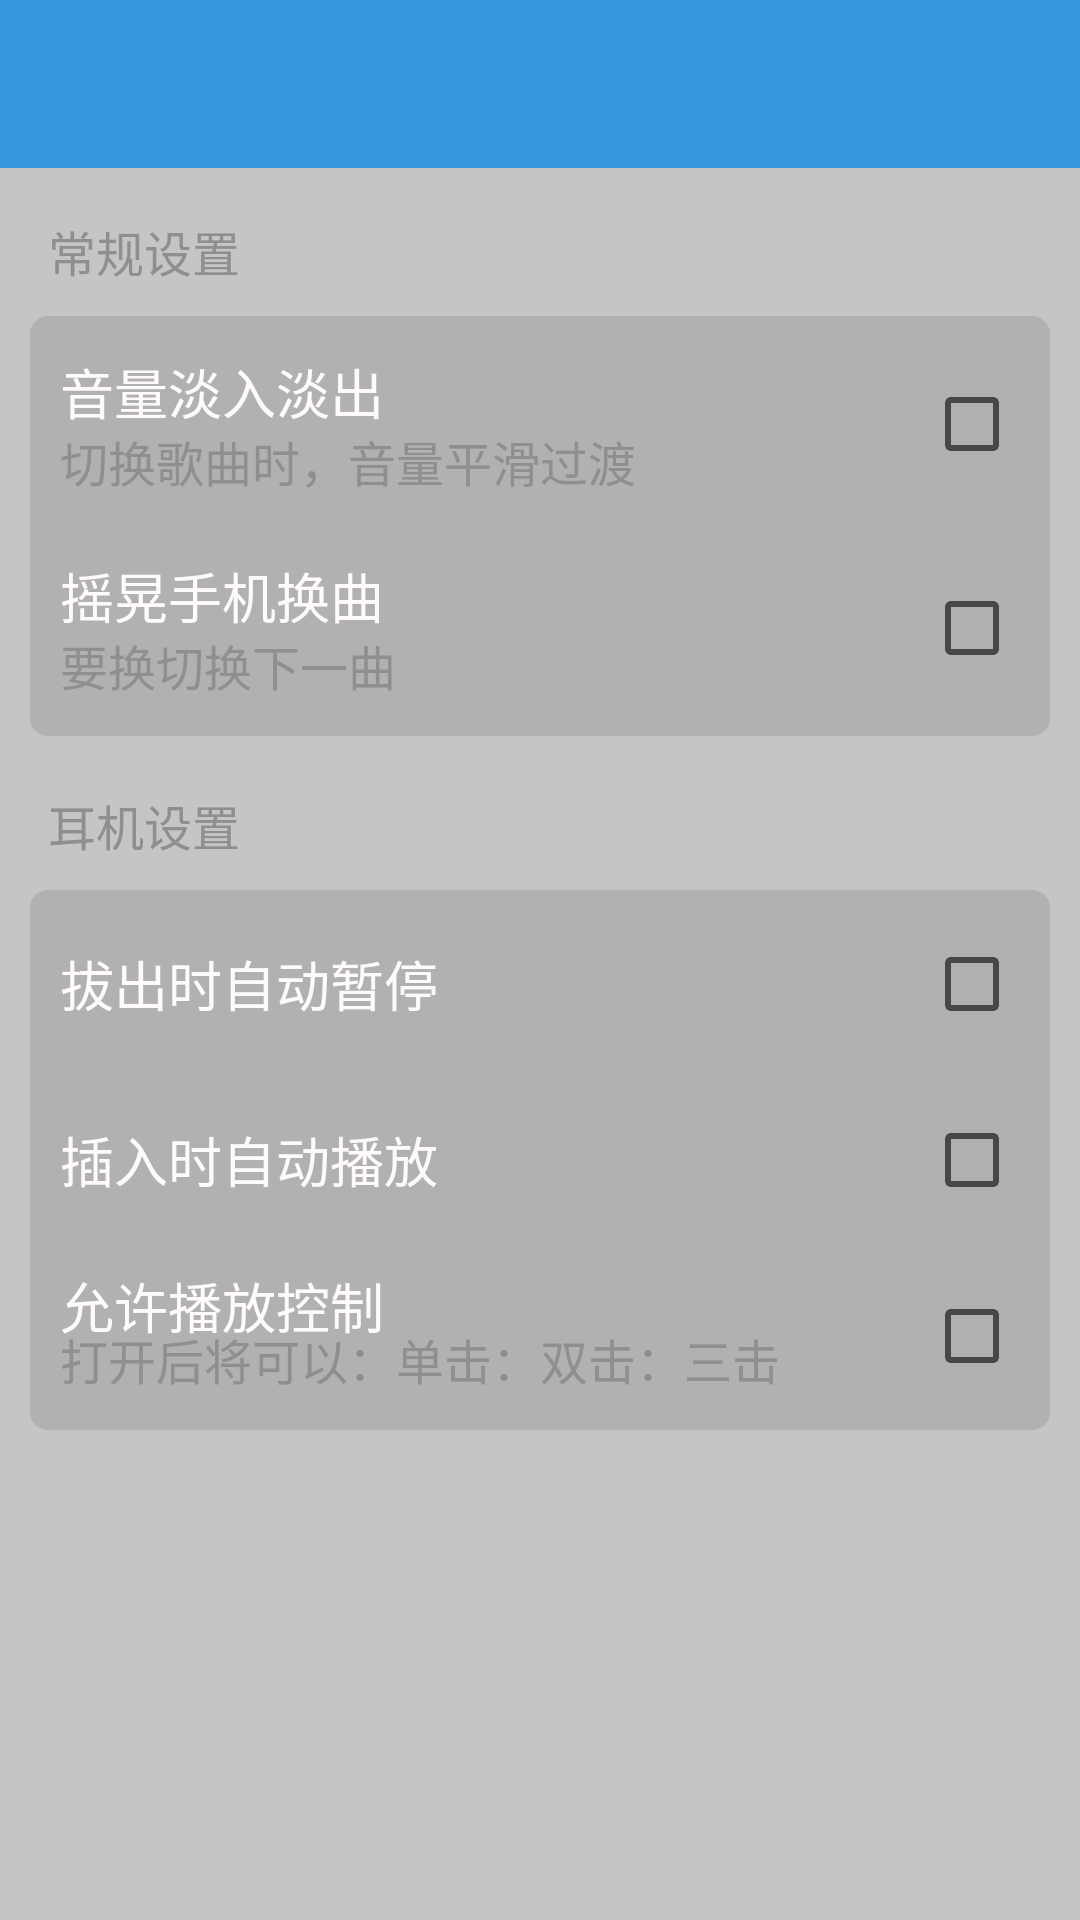

Reconstruct the res/layout file that produces this screen, plus the resources it refers to.
<!-- AndroidManifest.xml: application theme AppTheme -->
<!-- res/layout/activity_music_settings.xml -->
<?xml version="1.0" encoding="utf-8"?>
<LinearLayout xmlns:android="http://schemas.android.com/apk/res/android"
    xmlns:app="http://schemas.android.com/apk/res-auto"
    xmlns:tools="http://schemas.android.com/tools"
    android:layout_width="match_parent"
    android:layout_height="match_parent"
    android:orientation="vertical"
    tools:context="com.mango.player.activity.SettingsActivity">

    <android.support.design.widget.AppBarLayout
        android:layout_width="match_parent"
        android:layout_height="wrap_content"
        android:theme="@style/AppTheme.AppBarOverlay">

        <android.support.v7.widget.Toolbar
            android:id="@+id/toolbar"
            android:layout_width="match_parent"
            android:layout_height="?attr/actionBarSize"
            android:background="#443598DB"
            app:popupTheme="@style/AppTheme.PopupOverlay" />
    </android.support.design.widget.AppBarLayout>


    <RelativeLayout
        android:id="@+id/container"
        android:layout_width="match_parent"
        android:layout_height="match_parent">

        <View
            android:layout_width="match_parent"
            android:layout_height="match_parent"
            android:background="@color/shadow" />

        <LinearLayout
            android:layout_width="match_parent"
            android:layout_height="match_parent"
            android:orientation="vertical">

            <TextView
                android:layout_width="match_parent"
                android:layout_height="wrap_content"
                android:layout_marginBottom="@dimen/margin_10dp"
                android:layout_marginLeft="@dimen/margin_16dp"
                android:layout_marginTop="@dimen/margin_16dp"
                android:text="常规设置"
                android:textColor="@color/gray_8f"
                android:textSize="@dimen/sp_16sp" />

            <LinearLayout
                android:layout_width="match_parent"
                android:layout_height="@dimen/dp_140dp"
                android:layout_marginBottom="@dimen/margin_2dp"
                android:layout_marginLeft="@dimen/margin_10dp"
                android:layout_marginRight="@dimen/margin_10dp"
                android:background="@drawable/shape_setting"
                android:orientation="vertical"
                android:paddingBottom="@dimen/margin_2dp"
                android:paddingLeft="@dimen/margin_10dp"
                android:paddingRight="@dimen/margin_10dp"
                android:paddingTop="@dimen/margin_2dp">

                <RelativeLayout
                    android:layout_width="match_parent"
                    android:layout_height="0dp"
                    android:layout_weight="1"
                    android:gravity="center">

                    <TextView
                        android:id="@+id/tv1"
                        android:layout_width="match_parent"
                        android:layout_height="wrap_content"
                        android:layout_marginTop="@dimen/margin_10dp"
                        android:text="音量淡入淡出"
                        android:textColor="@color/snow"
                        android:textSize="@dimen/sp_18sp" />

                    <TextView
                        android:layout_width="match_parent"
                        android:layout_height="wrap_content"
                        android:layout_alignParentBottom="true"
                        android:layout_marginBottom="@dimen/margin_10dp"
                        android:layout_marginTop="@dimen/margin_2dp"
                        android:text="切换歌曲时，音量平滑过渡"
                        android:textColor="@color/gray_8f"
                        android:textSize="@dimen/sp_16sp" />

                    <CheckBox
                        android:id="@+id/in_out"
                        android:layout_width="wrap_content"
                        android:layout_height="wrap_content"
                        android:layout_alignParentRight="true"
                        android:layout_centerVertical="true" />
                </RelativeLayout>

                <RelativeLayout
                    android:layout_width="match_parent"
                    android:layout_height="0dp"
                    android:layout_weight="1">

                    <TextView
                        android:id="@+id/tv2"
                        android:layout_width="match_parent"
                        android:layout_height="wrap_content"
                        android:layout_marginTop="@dimen/margin_10dp"
                        android:text="摇晃手机换曲"
                        android:textColor="@color/snow"
                        android:textSize="@dimen/sp_18sp" />

                    <TextView
                        android:layout_width="match_parent"
                        android:layout_height="wrap_content"
                        android:layout_alignParentBottom="true"
                        android:layout_marginBottom="@dimen/margin_10dp"
                        android:text="要换切换下一曲"
                        android:textColor="@color/gray_8f"
                        android:textSize="@dimen/sp_16sp" />

                    <CheckBox
                        android:id="@+id/shake"
                        android:layout_width="wrap_content"
                        android:layout_height="wrap_content"
                        android:layout_alignParentRight="true"
                        android:layout_centerVertical="true" />
                </RelativeLayout>
            </LinearLayout>

            <TextView
                android:layout_width="match_parent"
                android:layout_height="wrap_content"
                android:layout_marginBottom="@dimen/margin_10dp"
                android:layout_marginLeft="@dimen/margin_16dp"
                android:layout_marginTop="@dimen/margin_16dp"
                android:text="耳机设置"
                android:textColor="@color/gray_8f"
                android:textSize="@dimen/sp_16sp" />

            <LinearLayout
                android:layout_width="match_parent"
                android:layout_height="@dimen/dp_180dp"
                android:layout_marginLeft="@dimen/margin_10dp"
                android:layout_marginRight="@dimen/margin_10dp"
                android:background="@drawable/shape_setting"
                android:orientation="vertical"
                android:paddingBottom="@dimen/margin_2dp"
                android:paddingLeft="@dimen/margin_10dp"
                android:paddingRight="@dimen/margin_10dp"
                android:paddingTop="@dimen/margin_2dp">

                <LinearLayout
                    android:layout_width="match_parent"
                    android:layout_height="0dp"
                    android:layout_weight="1"
                    android:gravity="center_vertical"
                    android:orientation="horizontal">

                    <TextView
                        android:layout_width="0dp"
                        android:layout_height="wrap_content"
                        android:layout_weight="1"
                        android:text="拔出时自动暂停"
                        android:textColor="@color/snow"
                        android:textSize="@dimen/sp_18sp" />

                    <CheckBox
                        android:id="@+id/out"
                        android:layout_width="wrap_content"
                        android:layout_height="wrap_content" />
                </LinearLayout>

                <LinearLayout
                    android:layout_width="match_parent"
                    android:layout_height="0dp"
                    android:layout_weight="1"
                    android:gravity="center_vertical"
                    android:orientation="horizontal">

                    <TextView
                        android:id="@+id/textView"
                        android:layout_width="0dp"
                        android:layout_height="wrap_content"
                        android:layout_weight="1"
                        android:text="插入时自动播放"
                        android:textColor="@color/snow"
                        android:textSize="@dimen/sp_18sp" />

                    <CheckBox
                        android:id="@+id/in"
                        android:layout_width="wrap_content"
                        android:layout_height="wrap_content" />
                </LinearLayout>

                <RelativeLayout
                    android:layout_width="match_parent"
                    android:layout_height="0dp"
                    android:layout_weight="1">

                    <TextView
                        android:layout_width="match_parent"
                        android:layout_height="wrap_content"
                        android:layout_marginTop="@dimen/margin_6dp"
                        android:text="允许播放控制"
                        android:textColor="@color/snow"
                        android:textSize="@dimen/sp_18sp" />

                    <TextView
                        android:layout_width="match_parent"
                        android:layout_height="wrap_content"
                        android:layout_alignParentBottom="true"
                        android:layout_marginBottom="@dimen/margin_10dp"
                        android:layout_marginTop="@dimen/margin_4dp"
                        android:text="打开后将可以：单击：双击：三击"
                        android:textColor="@color/gray_8f"
                        android:textSize="@dimen/sp_16sp" />

                    <CheckBox
                        android:id="@+id/allow"
                        android:layout_width="wrap_content"
                        android:layout_height="wrap_content"
                        android:layout_alignParentEnd="true"
                        android:layout_alignParentRight="true"
                        android:layout_centerVertical="true" />
                </RelativeLayout>
            </LinearLayout>
        </LinearLayout>
    </RelativeLayout>

</LinearLayout>
<!-- resources referenced by this layout -->
<resources>
  <color name="gray_8f">#8f8f8f</color>
  <color name="shadow">#44333333</color>
  <color name="snow">#FFFAFA</color>
  <dimen name="dp_140dp">140dp</dimen>
  <dimen name="dp_180dp">180dp</dimen>
  <dimen name="margin_10dp">10dp</dimen>
  <dimen name="margin_16dp">16dp</dimen>
  <dimen name="margin_2dp">2dp</dimen>
  <dimen name="margin_4dp">4dp</dimen>
  <dimen name="margin_6dp">6dp</dimen>
  <dimen name="sp_16sp">16sp</dimen>
  <dimen name="sp_18sp">18sp</dimen>
  <!-- drawable shape_setting (drawable) -->
  <?xml version="1.0" encoding="utf-8"?>
  <shape xmlns:android="http://schemas.android.com/apk/res/android">
      <solid android:color="@color/shadow_1" />
      <corners android:radius="@dimen/margin_6dp"/>
  </shape>
  <style name="AppTheme.AppBarOverlay" parent="ThemeOverlay.AppCompat.Dark.ActionBar" />
  <style name="AppTheme.PopupOverlay" parent="ThemeOverlay.AppCompat.Light" />
  <style name="AppTheme" parent="Theme.AppCompat.Light.NoActionBar">
          
          <item name="colorPrimary">@color/colorPrimary</item>
          <item name="colorPrimaryDark">@color/colorPrimaryDark</item>
          <item name="colorAccent">@color/colorAccent</item>
  
      </style>
  <color name="shadow_1">#22333333</color>
  <color name="colorPrimary">#3598DB</color>
  <color name="colorPrimaryDark">#3598DB</color>
  <color name="colorAccent">#FF4081</color>
</resources>
